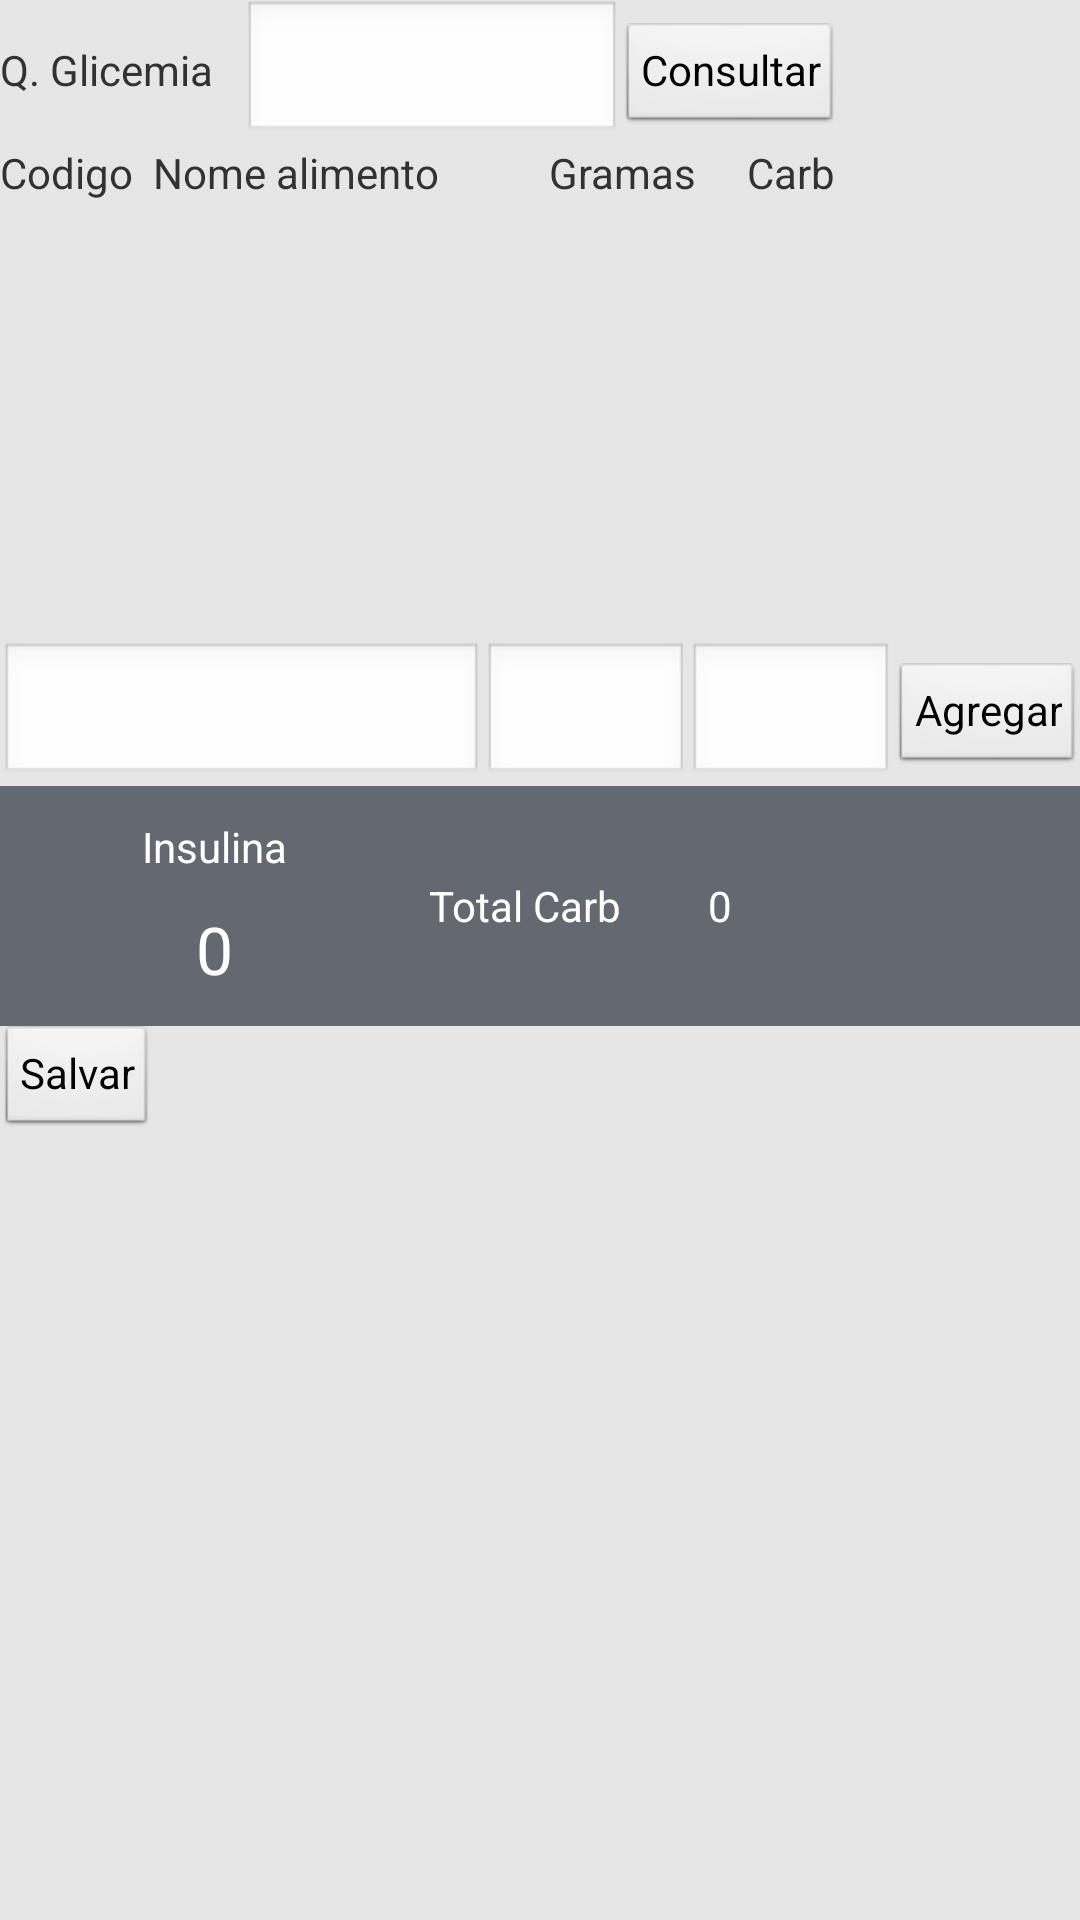

Here is an Android app screen rendered from its layout file. Give the layout XML and the strings, colors and styles it references.
<!-- AndroidManifest.xml: application theme AppTheme -->
<!-- res/layout/geracaoinsulina.xml -->
<?xml version="1.0" encoding="utf-8"?>

<LinearLayout xmlns:android="http://schemas.android.com/apk/res/android"
    android:layout_width="match_parent"
    android:layout_height="match_parent"
    android:background="#e6e6e6"
    android:orientation="vertical" >

    <LinearLayout
        android:id="@+id/num_telefono"
        android:layout_width="fill_parent"
        android:layout_height="wrap_content"
        android:baselineAligned="true"
        android:orientation="horizontal" >

        <TextView
            android:id="@+id/textView1"
            android:layout_width="wrap_content"
            android:layout_height="wrap_content"
            android:text="Q. Glicemia   " />

        <EditText
            android:id="@+id/txtGlicemia"
            android:layout_width="wrap_content"
            android:layout_height="wrap_content"
            android:ems="6"
            android:inputType="number" />

        <Button
            android:id="@+id/btnConsultar"
            style="?android:attr/buttonStyleSmall"
            android:layout_width="wrap_content"
            android:layout_height="wrap_content"
            android:text="Consultar" />
    </LinearLayout>

    <LinearLayout
        android:id="@+id/num_telefono"
        android:layout_width="fill_parent"
        android:layout_height="wrap_content"
        android:baselineAligned="true"
        android:orientation="horizontal" >
		<TextView
            android:id="@+id/lblIdAlimento"
            android:layout_width="wrap_content"
            android:layout_height="wrap_content"
            android:text="Codigo  " />
        <TextView
            android:id="@+id/lblNomeAlimento"
            android:layout_width="wrap_content"
            android:layout_height="wrap_content"
            android:text="Nome alimento           " />

        <TextView
            android:id="@+id/lblGramas"
            android:layout_width="wrap_content"
            android:layout_height="wrap_content"
            android:text="Gramas     " />

        <TextView
            android:id="@+id/txtCarb"
            android:layout_width="wrap_content"
            android:layout_height="wrap_content"
            android:text="Carb" />
    </LinearLayout>

    <LinearLayout
        android:id="@+id/lyFoods"
        android:layout_width="fill_parent"
        android:layout_height="147dp"
        android:orientation="vertical" >

        <ListView
            android:id="@+id/listView1"
            android:layout_width="fill_parent"
            android:layout_height="152dp"
            android:choiceMode="multipleChoice"
            android:drawSelectorOnTop="false" />
    </LinearLayout>

    <LinearLayout
        android:id="@+id/num_telefono"
        android:layout_width="fill_parent"
        android:layout_height="wrap_content"
        android:baselineAligned="true"
        android:orientation="horizontal" >

        <EditText
            android:id="@+id/txtNomeAlimento"
            android:layout_width="wrap_content"
            android:layout_height="wrap_content"
            android:layout_weight="9"
            android:textSize="17sp" />

        <EditText
            android:id="@+id/txtGramas"
            android:layout_width="wrap_content"
            android:layout_height="wrap_content"
            android:layout_weight="3"
            android:textSize="17sp" />

        <EditText
            android:id="@+id/txtCarb"
            android:layout_width="wrap_content"
            android:layout_height="wrap_content"
            android:layout_weight="3"
            android:textSize="17sp" />

        <Button
            android:id="@+id/btnAgregar"
            style="?android:attr/buttonStyleSmall"
            android:layout_width="wrap_content"
            android:layout_height="wrap_content"
            android:text="Agregar" />
    </LinearLayout>

    <LinearLayout
        android:id="@+id/num_telefono"
        android:layout_width="fill_parent"
        android:layout_height="80dp"
        android:background="#646870"
        android:baselineAligned="true"
        android:orientation="horizontal" >

        <LinearLayout
            android:id="@+id/num_insulina"
            android:layout_width="143dp"
            android:layout_height="match_parent"
            android:background="#646870"
            android:baselineAligned="true"
            android:gravity="center"
            android:orientation="vertical" >

            <TextView
                android:id="@+id/lbnome"
                android:layout_width="wrap_content"
                android:layout_height="wrap_content"
                android:paddingBottom="10dip"
                android:text="Insulina"
                android:textColor="#FFFFFF" />

            <TextView
                android:id="@+id/lblNumInsulina"
                android:layout_width="wrap_content"
                android:layout_height="wrap_content"
                android:text="0"
                android:textAppearance="?android:attr/textAppearanceLarge"
                android:textColor="#FFFFFF" />
        </LinearLayout>

        <LinearLayout
            android:id="@+id/num_telefonoaaa"
            android:layout_width="93dp"
            android:layout_height="wrap_content"
            android:layout_gravity="center"
            android:background="#646870"
            android:baselineAligned="true"
            android:orientation="vertical" >

           

           

            <TextView
                android:id="@+id/textView1"
                android:layout_width="wrap_content"
                android:layout_height="wrap_content"
                android:text="Total Carb"
                android:textColor="#FFFFFF" />
        </LinearLayout>

        <LinearLayout
            android:id="@+id/num_nums"
            android:layout_width="fill_parent"
            android:layout_height="wrap_content"
            android:layout_gravity="center"
            android:background="#646870"
            android:baselineAligned="true"
            android:orientation="vertical" >

           

            <TextView
                android:id="@+id/lblTotal"
                android:layout_width="wrap_content"
                android:layout_height="wrap_content"
                android:text="0"
                android:textColor="#FFFFFF" />
        </LinearLayout>
    </LinearLayout>

    <LinearLayout
        android:id="@+id/num_telefono"
        android:layout_width="fill_parent"
        android:layout_height="wrap_content"
        android:baselineAligned="true"
        android:orientation="horizontal" >

        <Button
            android:id="@+id/btnSalvar"
            style="?android:attr/buttonStyleSmall"
            android:layout_width="wrap_content"
            android:layout_height="wrap_content"
            android:text="Salvar" />
    </LinearLayout>

</LinearLayout>
<!-- resources referenced by this layout -->
<resources>
  <style name="AppTheme" parent="AppBaseTheme">
          
      </style>
  <style name="AppBaseTheme" parent="android:Theme.Light">
          
      </style>
</resources>
